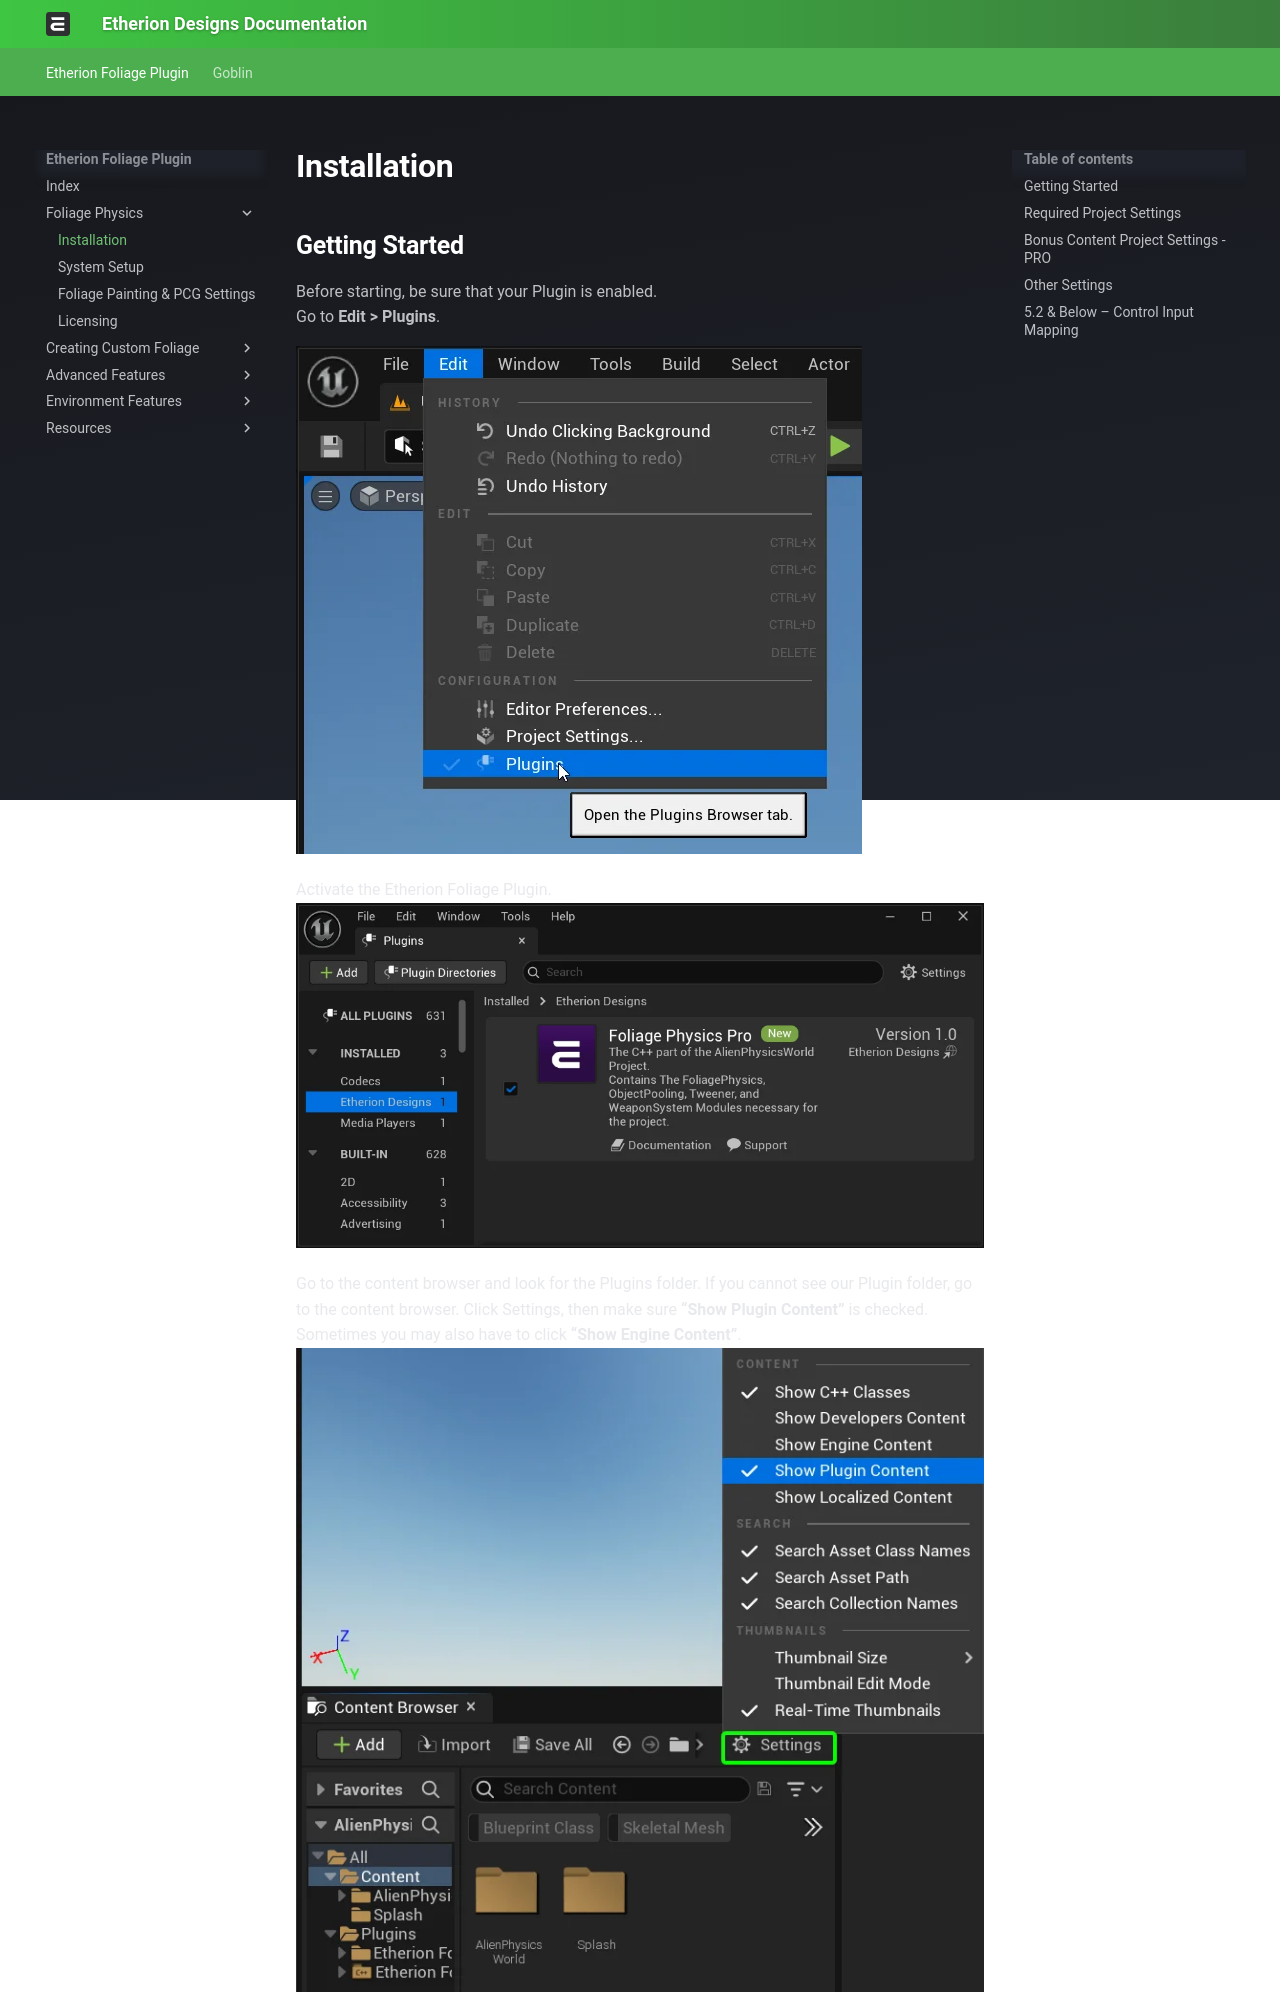

repository: justindavis3d/etherion-docs · page: Foliage Physics/1 Installation/index.html · generator: mkdocs

# Installation

## Getting Started
Before starting, be sure that your Plugin is enabled.  
Go to **Edit > Plugins**.


![[docs/assets/Documentation_Installation_OpenPluginsMenu.webp]]



Activate the Etherion Foliage Plugin.
![](../assets/Documentation_Prerequisites_EtherionPlugin.webp)

Go to the content browser and look for the Plugins folder. If you cannot see our Plugin folder, go to the content browser. Click Settings, then make sure **“Show Plugin Content”** is checked.  Sometimes you may also have to click **“Show Engine Content”**.
![510](../assets/Documentation_Installation_ShowPluginContent.webp)


Open up the Level called **“EtherionFoliagePlugin_Examples**“.
![](../assets/Documentation_Installation_ExampleLevelLocation.webp)
